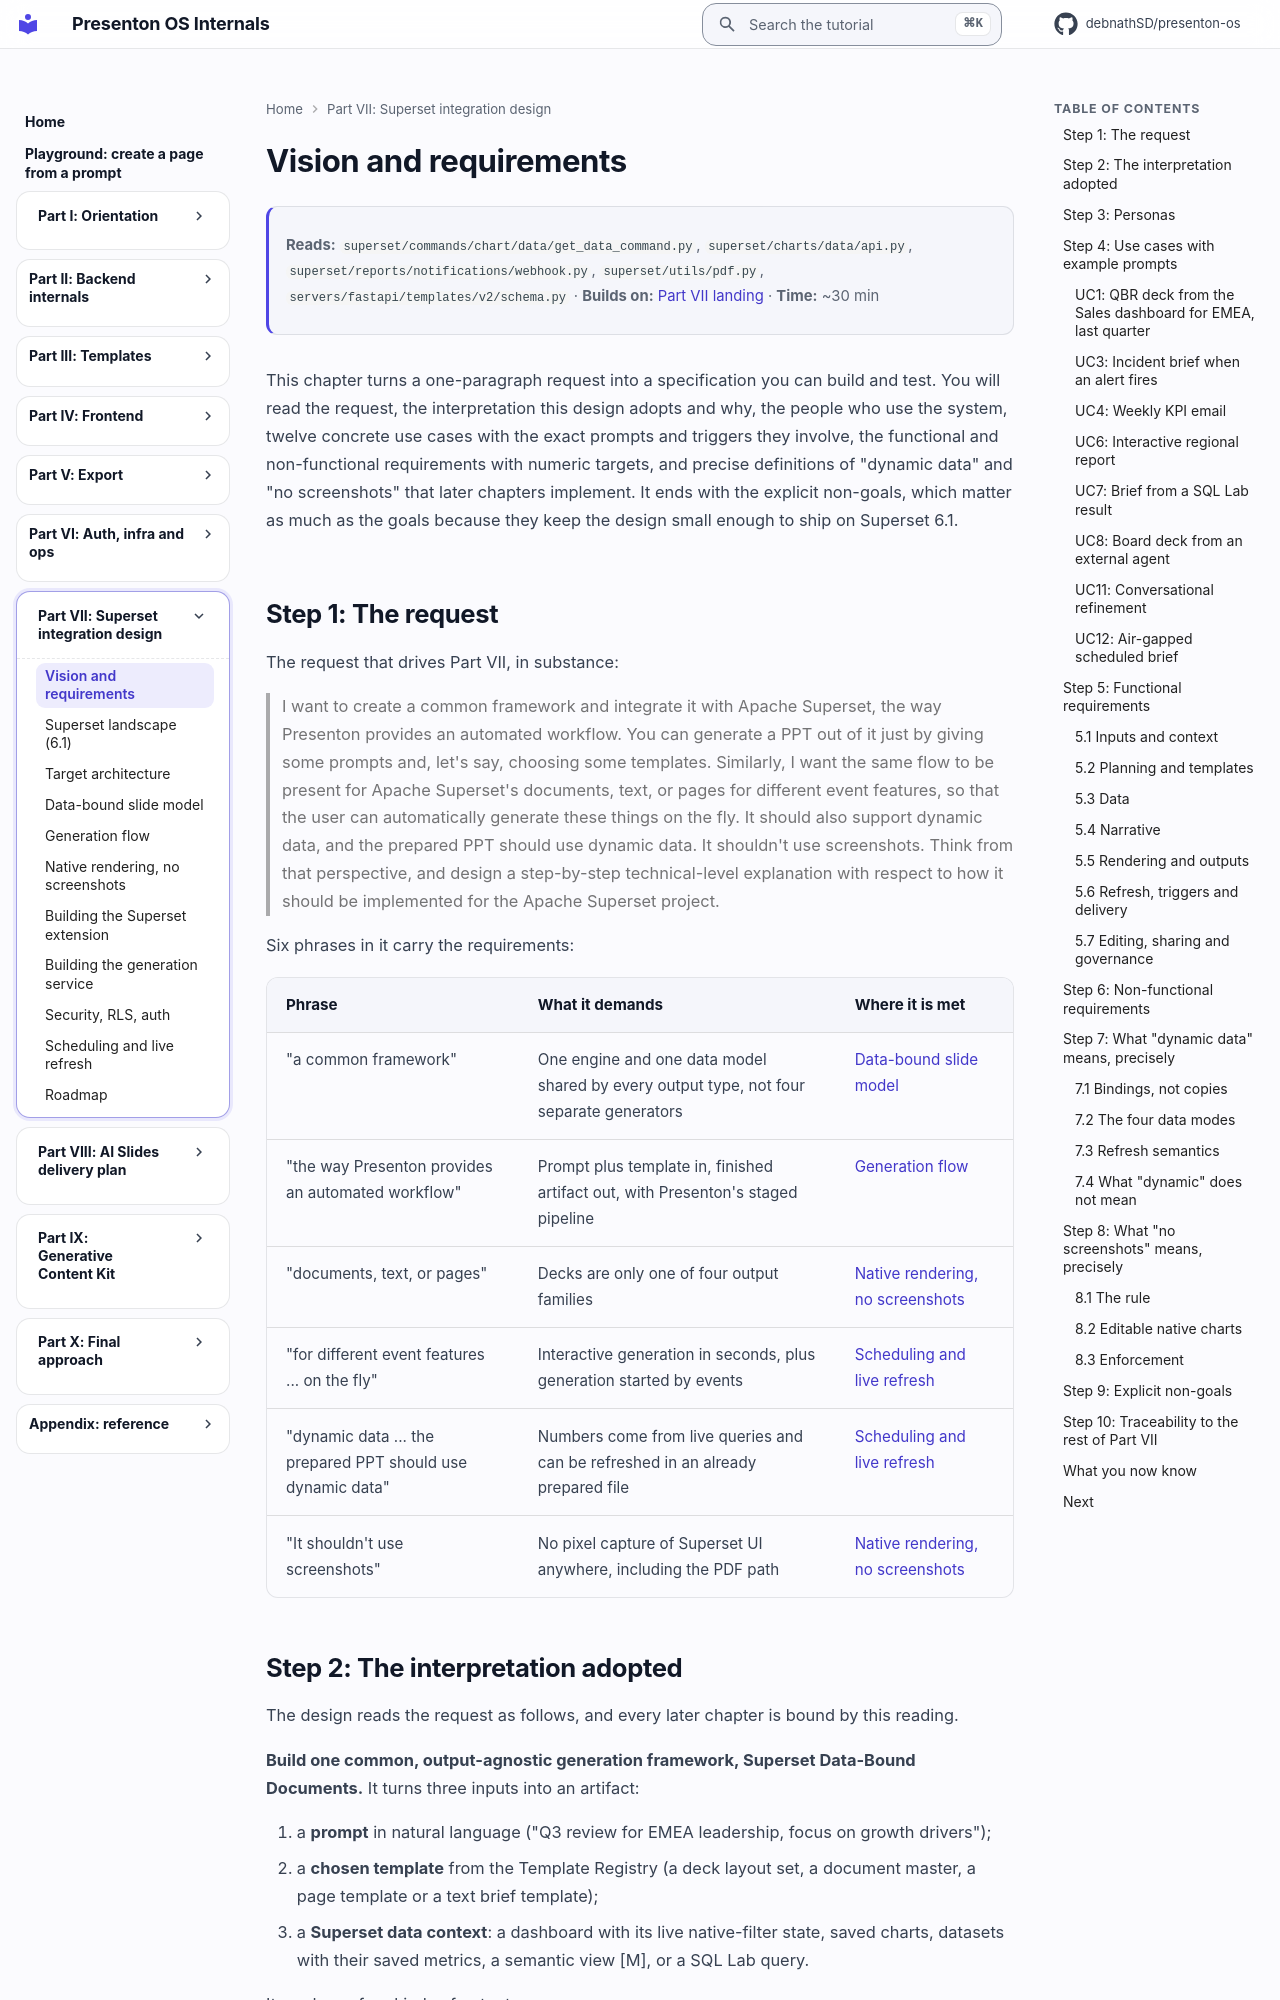

repository: debnathSD/presenton-os · page: superset/30-vision/index.html · generator: mkdocs

# Vision and requirements

<div class="chapter-meta" markdown>
**Reads:** `superset/commands/chart/data/get_data_command.py`, `superset/charts/data/api.py`, `superset/reports/notifications/webhook.py`, `superset/utils/pdf.py`, `servers/fastapi/templates/v2/schema.py`  ·  **Builds on:** [Part VII landing](index.md)  ·  **Time:** ~30 min
</div>

This chapter turns a one-paragraph request into a specification you can build and test. You will read the request, the interpretation this design adopts and why, the people who use the system, twelve concrete use cases with the exact prompts and triggers they involve, the functional and non-functional requirements with numeric targets, and precise definitions of "dynamic data" and "no screenshots" that later chapters implement. It ends with the explicit non-goals, which matter as much as the goals because they keep the design small enough to ship on Superset 6.1.

## Step 1: The request

The request that drives Part VII, in substance:

> I want to create a common framework and integrate it with Apache Superset, the way Presenton provides an automated workflow. You can generate a PPT out of it just by giving some prompts and, let's say, choosing some templates. Similarly, I want the same flow to be present for Apache Superset's documents, text, or pages for different event features, so that the user can automatically generate these things on the fly. It should also support dynamic data, and the prepared PPT should use dynamic data. It shouldn't use screenshots. Think from that perspective, and design a step-by-step technical-level explanation with respect to how it should be implemented for the Apache Superset project.

Six phrases in it carry the requirements:

| Phrase | What it demands | Where it is met |
|---|---|---|
| "a common framework" | One engine and one data model shared by every output type, not four separate generators | [Data-bound slide model](33-data-bound-model.md) |
| "the way Presenton provides an automated workflow" | Prompt plus template in, finished artifact out, with Presenton's staged pipeline | [Generation flow](34-generation-flow.md) |
| "documents, text, or pages" | Decks are only one of four output families | [Native rendering, no screenshots](35-native-rendering.md) |
| "for different event features ... on the fly" | Interactive generation in seconds, plus generation started by events | [Scheduling and live refresh](39-scheduling-and-refresh.md) |
| "dynamic data ... the prepared PPT should use dynamic data" | Numbers come from live queries and can be refreshed in an already prepared file | [Scheduling and live refresh](39-scheduling-and-refresh.md) |
| "It shouldn't use screenshots" | No pixel capture of Superset UI anywhere, including the PDF path | [Native rendering, no screenshots](35-native-rendering.md) |
